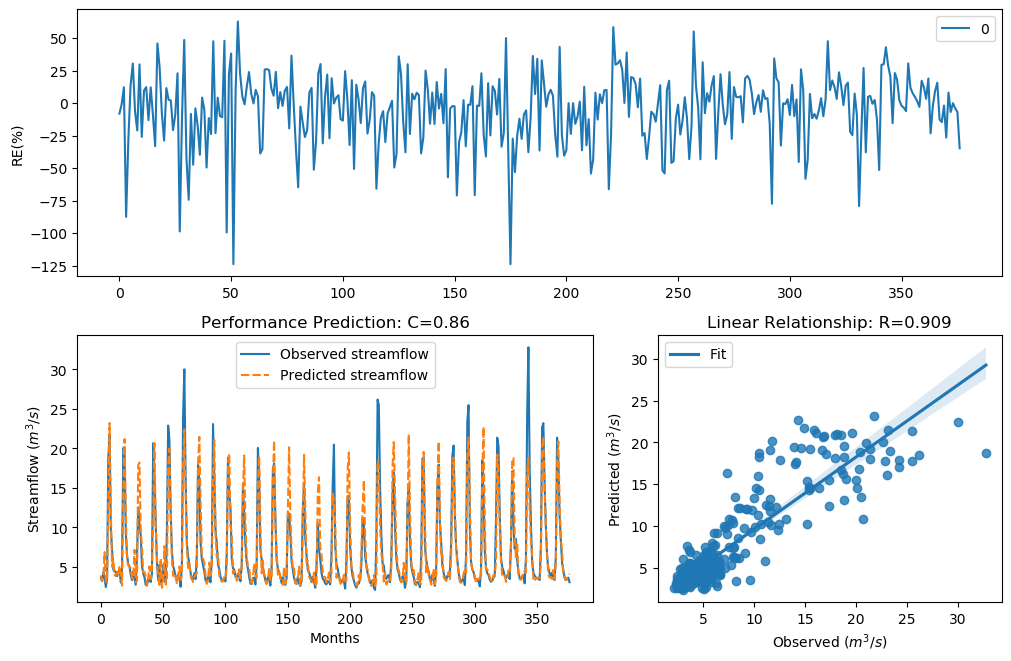

Source data for this figure (header and first rows):
y_true, y_pred, y_true_scaled, y_pred_scaled
3.63, 3.924, -0.29, -0.2003
3.21, 3.24, -0.4343, -0.4232
4.29, 3.769, -0.09927, -0.2467
3.67, 6.882, -0.2773, 0.4093
2.46, 3.153, -0.758, -0.4557
3.54, 3.053, -0.3192, -0.4942
18.82, 13.09, 1.354, 1.033
21.76, 23.21, 1.476, 1.529
9.83, 11.9, 0.7643, 0.9452
7.16, 5.033, 0.4499, 0.07757
4.67, 5.886, -0.004613, 0.246
4.44, 4.01, -0.06076, -0.1756
4.4, 3.861, -0.07088, -0.2188
3.83, 4.332, -0.2281, -0.08822
4.42, 3.884, -0.0658, -0.2121
4.72, 5.163, 0.007159, 0.1053
3.03, 4.035, -0.5031, -0.1686
4.87, 2.637, 0.04161, -0.6718
20.07, 14.61, 1.408, 1.132
19.62, 21.18, 1.389, 1.453
9.33, 12.02, 0.7138, 0.9548
6.56, 5.805, 0.3597, 0.2313
5.37, 5.228, 0.1479, 0.119
5.07, 4.97, 0.08563, 0.06379
4.02, 4.856, -0.1728, 0.03854
3.34, 3.634, -0.3873, -0.2888
4.47, 3.447, -0.05324, -0.3502
3.61, 7.174, -0.2964, 0.4519
2.75, 3.07, -0.6205, -0.4875
6.28, 3.231, 0.3143, -0.4265
12.55, 17.9, 0.9944, 1.311
10.44, 18.21, 0.822, 1.325
9.01, 9.758, 0.6798, 0.7573
5.12, 7.548, 0.09631, 0.5035
4.16, 4.329, -0.134, -0.08898
3.72, 4.351, -0.2617, -0.08345
2.73, 3.817, -0.6294, -0.2322
2.73, 2.615, -0.6294, -0.6824
3.43, 3.603, -0.3561, -0.2988
3.4, 5.086, -0.3664, 0.08903
3.1, 3.459, -0.4758, -0.3462
4.17, 5.162, -0.1312, 0.1052
20.66, 10.84, 1.432, 0.858
16.78, 20.66, 1.255, 1.432
10.67, 10.22, 0.8427, 0.8021
5.59, 6.152, 0.1911, 0.2927
3.31, 3.67, -0.398, -0.2775
5.26, 2.74, 0.1256, -0.6249
3.05, 6.084, -0.4952, 0.281
3.04, 2.372, -0.4992, -0.8037
5.26, 3.256, 0.1256, -0.4173
3.41, 7.633, -0.3629, 0.5149
3.07, 2.773, -0.4874, -0.6104
9.62, 3.584, 0.7435, -0.3048
22.89, 17.73, 1.518, 1.302
21.04, 19.97, 1.448, 1.404
12.14, 12.26, 0.9637, 0.9729
7, 6.121, 0.4268, 0.2874
5.08, 3.868, 0.08777, -0.2168
4.58, 4.261, -0.02618, -0.1069
... 317 more rows
